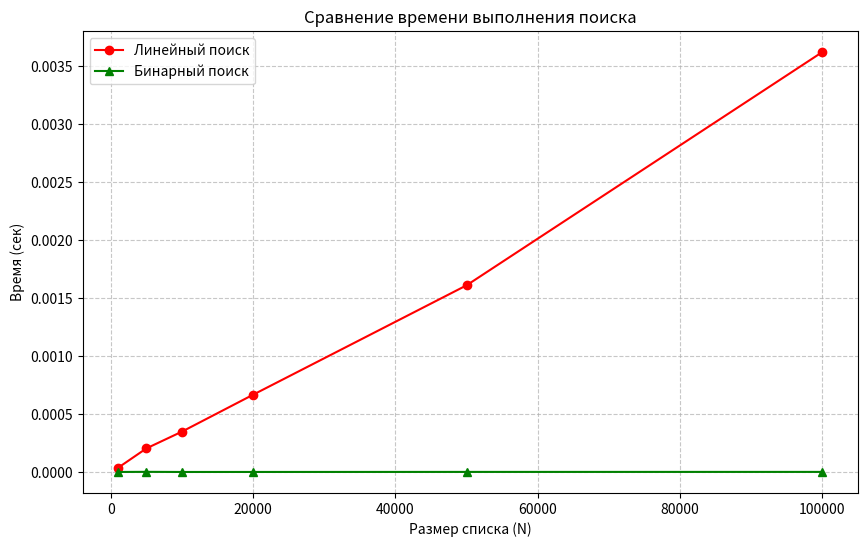

Recreate this plot in Python.
import time
import random
import matplotlib.pyplot as plt


# --- Заглушки для функций поиска (замените на ваши реальные реализации) ---
def linear_search(arr, target):
    for i, val in enumerate(arr):
        if val == target:
            return i
    return -1


def binary_search(arr, target):
    left, right = 0, len(arr) - 1
    while left <= right:
        mid = (left + right) // 2
        if arr[mid] == target:
            return mid
        elif arr[mid] < target:
            left = mid + 1
        else:
            right = mid - 1
    return -1


# -------------------------------------------------------------------------


def run_benchmark():
    sizes = [1000, 5000, 10000, 20000, 50000, 100000]
    linear_times = []
    binary_times = []

    # Количество повторений для усреднения (чем меньше N, тем больше нужно повторений)
    # Для N=1000 даже 1000 повторений может быть мало, но это даст стабильный график
    repetitions = 1000

    for n in sizes:
        # 1. Генерируем данные
        data = list(range(n))  # [0, 1, 2, ..., n-1]

        # 2. Готовим данные для линейного поиска (НЕСОРТИРОВАННЫЕ или просто исходные)
        # Важно: не сортируем data перед линейным поиском, чтобы не тратить время на O(N log N)
        linear_data = data[:]
        target_linear = linear_data[-1]  # Худший случай: элемент в конце

        # 3. Готовим данные для бинарного поиска (СОРТИРОВАННЫЕ)
        binary_data = sorted(data)  # Или просто data, так как range уже отсортирован
        target_binary = binary_data[-1]  # Худший случай для бинарного тоже берем с края

        # --- Замер линейного поиска ---
        start = time.perf_counter()
        for _ in range(repetitions):
            linear_search(linear_data, target_linear)
        elapsed_linear = (time.perf_counter() - start) / repetitions
        linear_times.append(elapsed_linear)

        # --- Замер бинарного поиска ---
        start = time.perf_counter()
        for _ in range(repetitions):
            binary_search(binary_data, target_binary)
        elapsed_binary = (time.perf_counter() - start) / repetitions
        binary_times.append(elapsed_binary)

    # --- Построение графика ---
    plt.figure(figsize=(10, 6))
    plt.plot(sizes, linear_times, "ro-", label="Линейный поиск")
    plt.plot(sizes, binary_times, "g^-", label="Бинарный поиск")

    plt.title("Сравнение времени выполнения поиска")
    plt.xlabel("Размер списка (N)")

    plt.ylabel("Время (сек)")
    plt.grid(True, linestyle="--", alpha=0.7)
    plt.legend()

    plt.savefig("graph_comparison.png")
    print("График сохранен как 'graph_comparison.png'")
    plt.show()


if __name__ == "__main__":
    run_benchmark()
